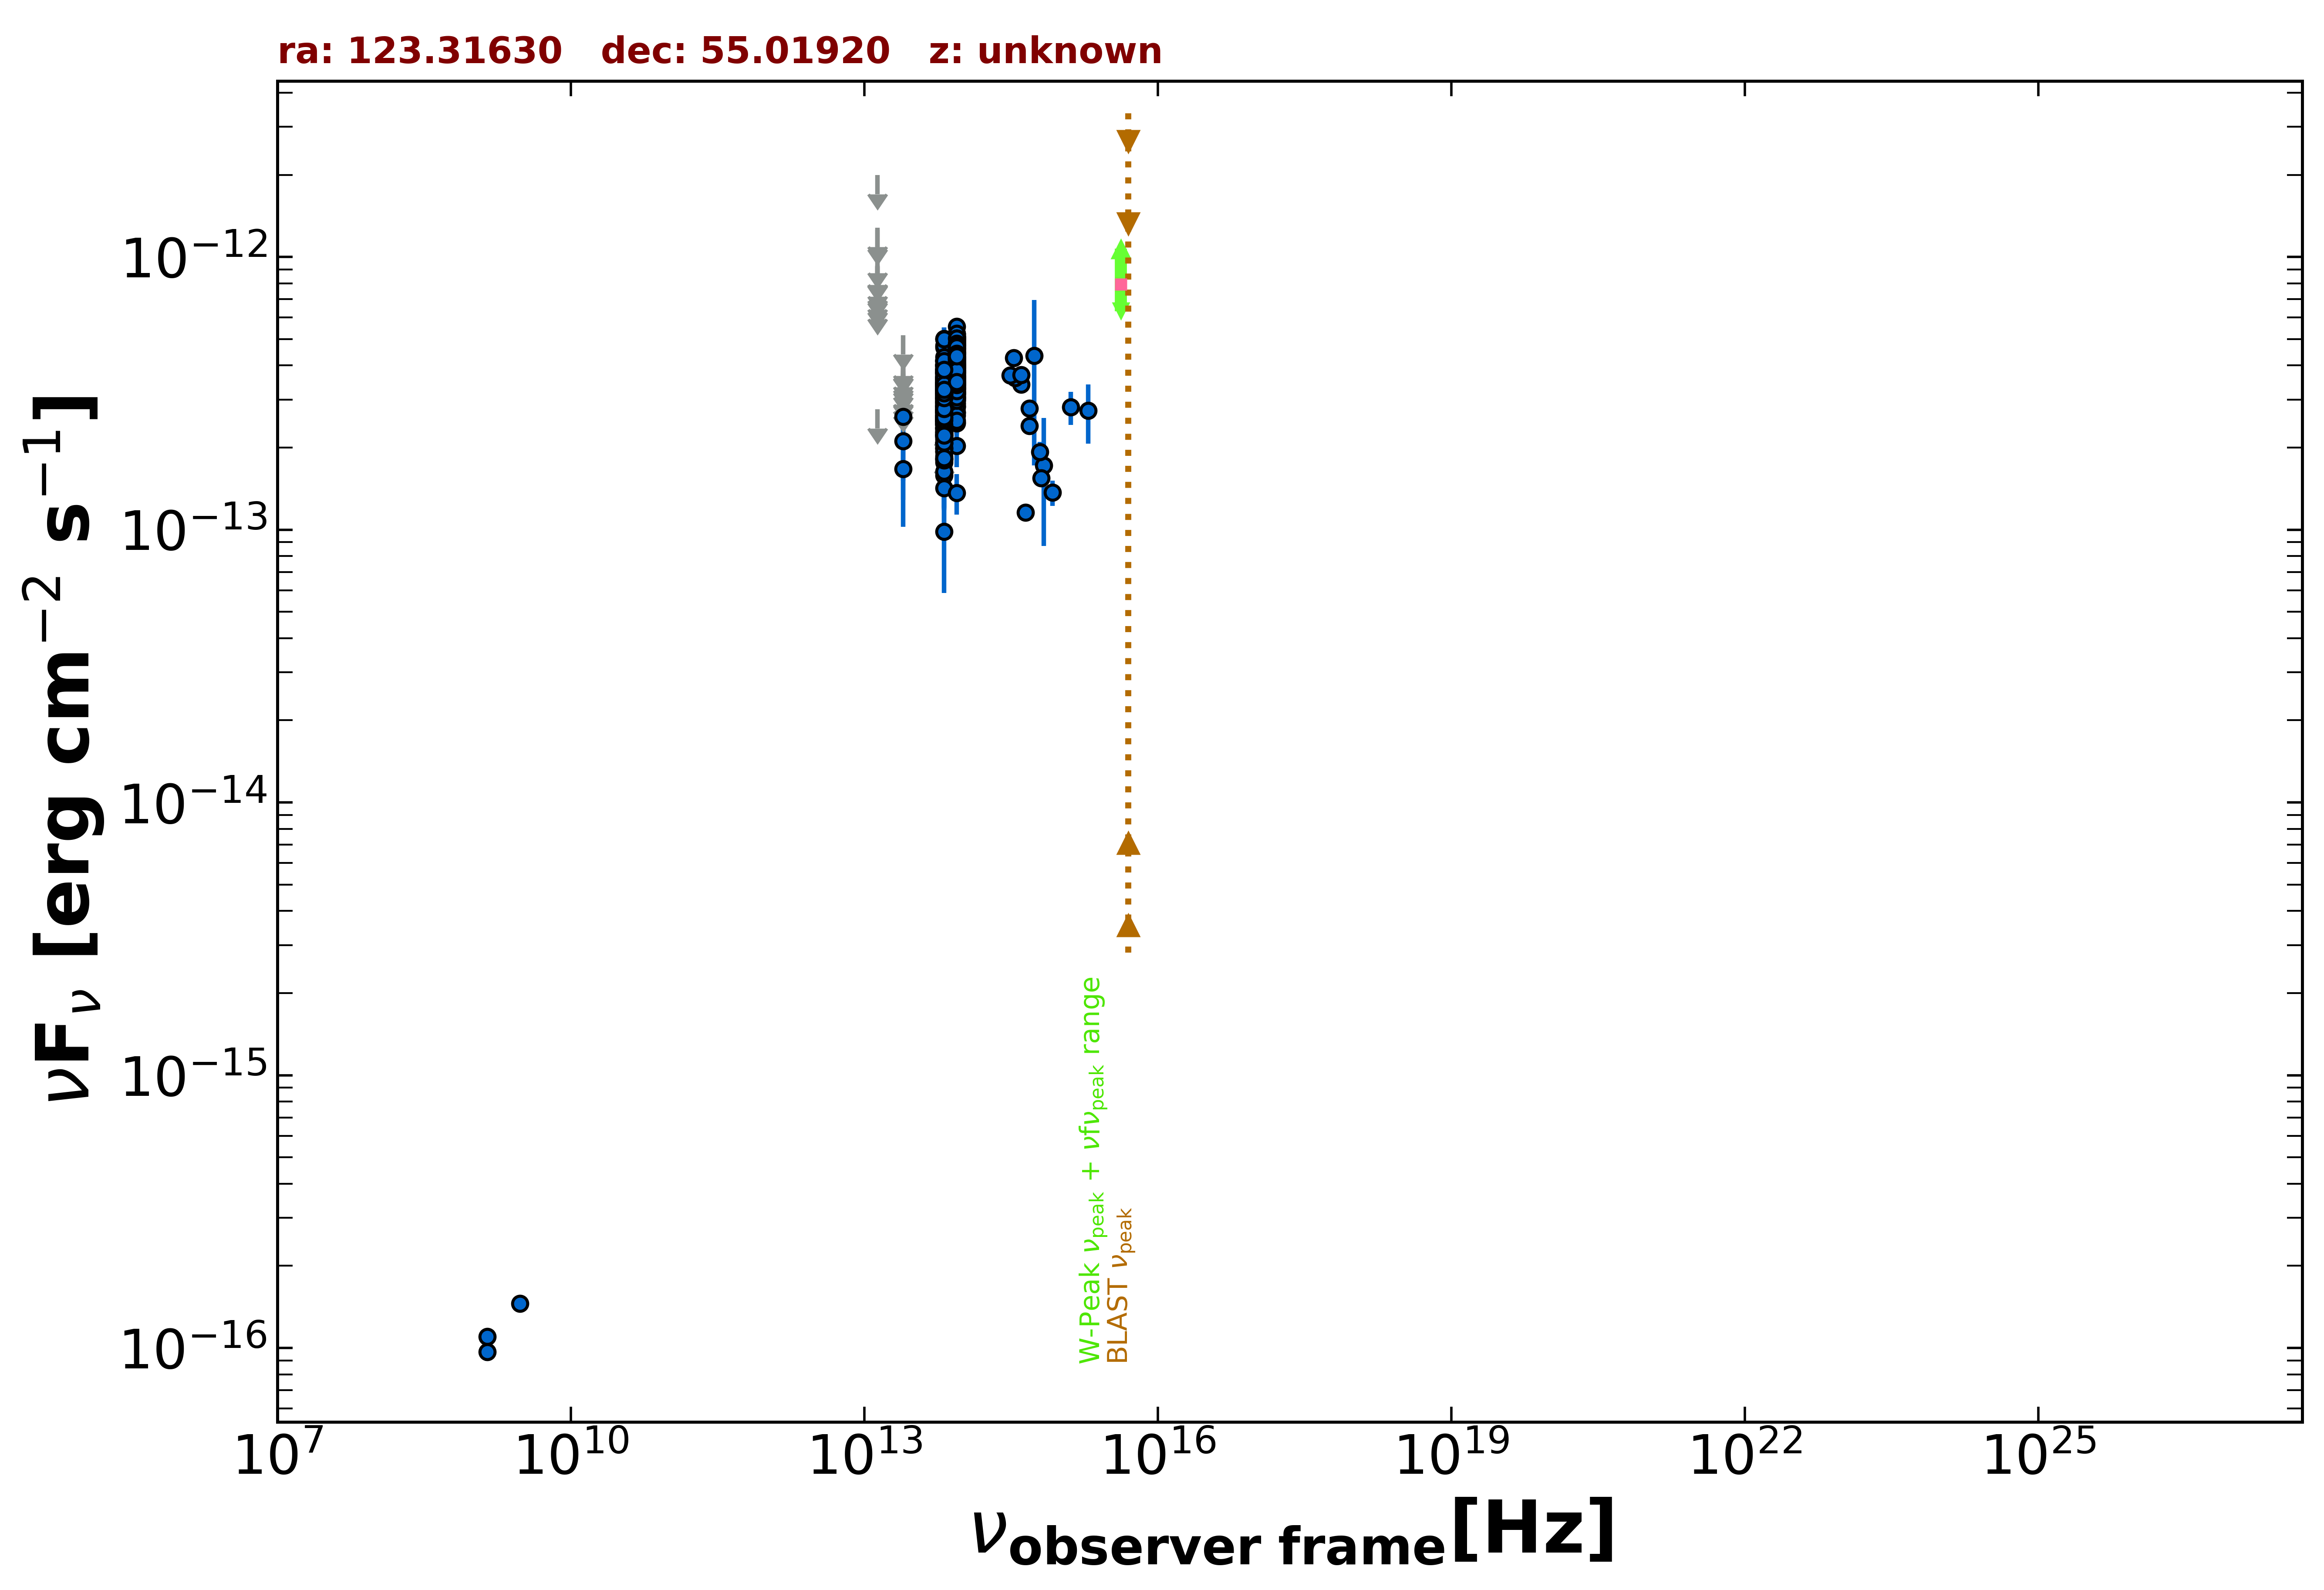

The file beside this chart, header and first rows:
freq., flux, err_flux, MJD_start, MJD_end, flag, catalog, reference
1.400e+09, 1.102e-16, 2.150e-18, 55000, 55000, , FIRST, White et al. 1997  ApJ  475 479
1.400e+09, 9.660e-17, 7.000e-18, 55000, 55000, , NVSS, Condon et al. 1998  AJ  115  1693
3.000e+09, 1.455e-16, 6.200e-18, 55000, 55000, , VLASSQL, Gordon et al. 2021  ApJS  255  30
8.817e+13, 3.962e-13, 2.550e-15, 55000, 55000, , UNWISE, Schlafly et al. 2019  ApJS  240  30
6.517e+13, 2.988e-13, 3.600e-15, 55000, 55000, , UNWISE, Schlafly et al. 2019  ApJS  240  30
8.817e+13, 4.142e-13, 1.070e-14, 55000, 55000, , WISE, Wright et al. 2010  AJ  140  1868
6.517e+13, 3.185e-13, 1.055e-14, 55000, 55000, , WISE, Wright et al. 2010  AJ  140  1868
2.498e+13, 1.669e-13, 3.845e-14, 55000, 55000, , WISE, Wright et al. 2010  AJ  140  1868
1.363e+13, 2.764e-13, 0.000e+00, 55000, 55000, UL, WISE, Wright et al. 2010  AJ  140  1868
8.817e+13, 4.999e-13, 2.810e-14, 56950, 56950, , NEOWISE, Mainzer et al. 2014  ApJ  792  30
6.517e+13, 3.790e-13, 3.535e-14, 56950, 56950, , NEOWISE, Mainzer et al. 2014  ApJ  792  30
8.817e+13, 4.559e-13, 2.690e-14, 56950, 56950, , NEOWISE, Mainzer et al. 2014  ApJ  792  30
6.517e+13, 3.167e-13, 3.625e-14, 56950, 56950, , NEOWISE, Mainzer et al. 2014  ApJ  792  30
8.817e+13, 4.930e-13, 3.000e-14, 56950, 56950, , NEOWISE, Mainzer et al. 2014  ApJ  792  30
6.517e+13, 3.476e-13, 4.110e-14, 56950, 56950, , NEOWISE, Mainzer et al. 2014  ApJ  792  30
8.817e+13, 5.022e-13, 2.775e-14, 56950, 56950, , NEOWISE, Mainzer et al. 2014  ApJ  792  30
6.517e+13, 4.663e-13, 3.910e-14, 56950, 56950, , NEOWISE, Mainzer et al. 2014  ApJ  792  30
8.817e+13, 5.078e-13, 2.715e-14, 56950, 56950, , NEOWISE, Mainzer et al. 2014  ApJ  792  30
6.517e+13, 3.994e-13, 3.650e-14, 56950, 56950, , NEOWISE, Mainzer et al. 2014  ApJ  792  30
8.817e+13, 4.871e-13, 2.740e-14, 56949, 56949, , NEOWISE, Mainzer et al. 2014  ApJ  792  30
6.517e+13, 3.466e-13, 3.900e-14, 56949, 56949, , NEOWISE, Mainzer et al. 2014  ApJ  792  30
8.817e+13, 4.631e-13, 2.730e-14, 56950, 56950, , NEOWISE, Mainzer et al. 2014  ApJ  792  30
6.517e+13, 3.656e-13, 4.865e-14, 56950, 56950, , NEOWISE, Mainzer et al. 2014  ApJ  792  30
8.817e+13, 4.939e-13, 3.005e-14, 56950, 56950, , NEOWISE, Mainzer et al. 2014  ApJ  792  30
6.517e+13, 3.882e-13, 4.050e-14, 56950, 56950, , NEOWISE, Mainzer et al. 2014  ApJ  792  30
8.817e+13, 4.880e-13, 2.965e-14, 56950, 56950, , NEOWISE, Mainzer et al. 2014  ApJ  792  30
6.517e+13, 3.438e-13, 4.125e-14, 56950, 56950, , NEOWISE, Mainzer et al. 2014  ApJ  792  30
8.817e+13, 4.903e-13, 2.715e-14, 56949, 56949, , NEOWISE, Mainzer et al. 2014  ApJ  792  30
6.517e+13, 3.797e-13, 3.925e-14, 56949, 56949, , NEOWISE, Mainzer et al. 2014  ApJ  792  30
8.817e+13, 4.185e-13, 2.585e-14, 56949, 56949, , NEOWISE, Mainzer et al. 2014  ApJ  792  30
6.517e+13, 2.988e-13, 4.445e-14, 56949, 56949, , NEOWISE, Mainzer et al. 2014  ApJ  792  30
8.817e+13, 4.648e-13, 3.730e-14, 56950, 56950, , NEOWISE, Mainzer et al. 2014  ApJ  792  30
6.517e+13, 3.406e-13, 4.975e-14, 56950, 56950, , NEOWISE, Mainzer et al. 2014  ApJ  792  30
8.817e+13, 4.011e-13, 2.550e-14, 56949, 56949, , NEOWISE, Mainzer et al. 2014  ApJ  792  30
6.517e+13, 3.961e-13, 3.690e-14, 56949, 56949, , NEOWISE, Mainzer et al. 2014  ApJ  792  30
8.817e+13, 5.054e-13, 3.450e-14, 56950, 56950, , NEOWISE, Mainzer et al. 2014  ApJ  792  30
6.517e+13, 2.723e-13, 4.025e-14, 56950, 56950, , NEOWISE, Mainzer et al. 2014  ApJ  792  30
8.817e+13, 4.418e-13, 3.545e-14, 56950, 56950, , NEOWISE, Mainzer et al. 2014  ApJ  792  30
6.517e+13, 4.009e-13, 4.215e-14, 56950, 56950, , NEOWISE, Mainzer et al. 2014  ApJ  792  30
8.817e+13, 4.366e-13, 2.935e-14, 57117, 57117, , NEOWISE, Mainzer et al. 2014  ApJ  792  30
6.517e+13, 3.673e-13, 5.365e-14, 57117, 57117, , NEOWISE, Mainzer et al. 2014  ApJ  792  30
8.817e+13, 4.517e-13, 3.290e-14, 57118, 57118, , NEOWISE, Mainzer et al. 2014  ApJ  792  30
6.517e+13, 3.738e-13, 4.420e-14, 57118, 57118, , NEOWISE, Mainzer et al. 2014  ApJ  792  30
8.817e+13, 4.314e-13, 3.025e-14, 57117, 57117, , NEOWISE, Mainzer et al. 2014  ApJ  792  30
6.517e+13, 2.918e-13, 4.125e-14, 57117, 57117, , NEOWISE, Mainzer et al. 2014  ApJ  792  30
8.817e+13, 5.064e-13, 2.845e-14, 57117, 57117, , NEOWISE, Mainzer et al. 2014  ApJ  792  30
6.517e+13, 3.419e-13, 3.530e-14, 57117, 57117, , NEOWISE, Mainzer et al. 2014  ApJ  792  30
8.817e+13, 4.358e-13, 2.730e-14, 57117, 57117, , NEOWISE, Mainzer et al. 2014  ApJ  792  30
6.517e+13, 3.129e-13, 4.190e-14, 57117, 57117, , NEOWISE, Mainzer et al. 2014  ApJ  792  30
8.817e+13, 4.459e-13, 2.755e-14, 57117, 57117, , NEOWISE, Mainzer et al. 2014  ApJ  792  30
6.517e+13, 3.563e-13, 4.210e-14, 57117, 57117, , NEOWISE, Mainzer et al. 2014  ApJ  792  30
8.817e+13, 3.655e-13, 2.900e-14, 57312, 57312, , NEOWISE, Mainzer et al. 2014  ApJ  792  30
6.517e+13, 2.756e-13, 3.640e-14, 57312, 57312, , NEOWISE, Mainzer et al. 2014  ApJ  792  30
8.817e+13, 3.111e-13, 4.570e-14, 58406, 58406, , NEOWISE, Mainzer et al. 2014  ApJ  792  30
6.517e+13, 2.617e-13, 3.995e-14, 58406, 58406, , NEOWISE, Mainzer et al. 2014  ApJ  792  30
8.817e+13, 4.048e-13, 2.615e-14, 58407, 58407, , NEOWISE, Mainzer et al. 2014  ApJ  792  30
6.517e+13, 2.222e-13, 4.160e-14, 58407, 58407, , NEOWISE, Mainzer et al. 2014  ApJ  792  30
8.817e+13, 3.761e-13, 2.635e-14, 58407, 58407, , NEOWISE, Mainzer et al. 2014  ApJ  792  30
6.517e+13, 1.991e-13, 4.415e-14, 58407, 58407, , NEOWISE, Mainzer et al. 2014  ApJ  792  30
8.817e+13, 3.430e-13, 2.435e-14, 58407, 58407, , NEOWISE, Mainzer et al. 2014  ApJ  792  30
... 539 more rows
